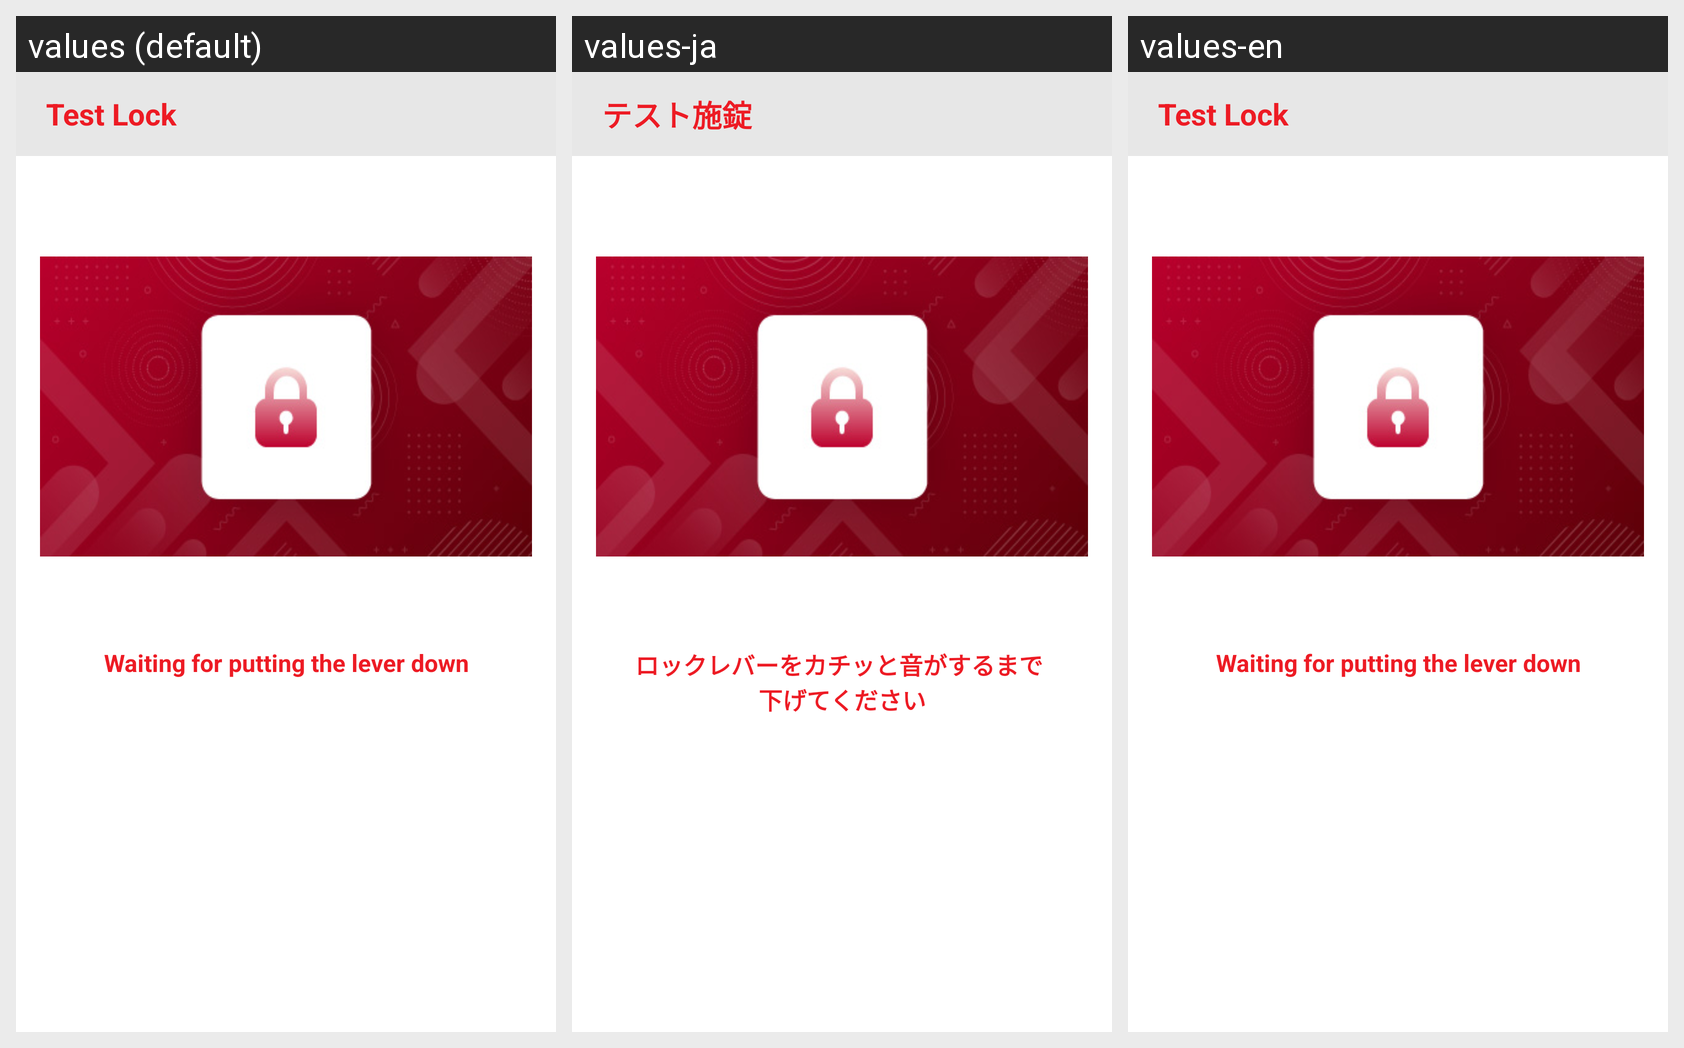

The Android screen above is rendered under several locales of the same app. Produce the string resources it draws, with the default and per-locale values.
Android screen res/layout/activity_manual_lock.xml rendered under 3 locales, left to right: values (default), values-ja, values-en. Device: Nexus 5 (rendered at 1080×1920; each locale shown at half size, 540×960, under a caption strip naming it); theme AppTheme.NoActionBar.
Strings drawn on this screen, with the default value and each locale's value (text and hints the layout hard-codes, and strings that could not be matched under every locale, appear in the picture but are not listed):

test_lock
  values: Test Lock
  values-ja: テスト施錠
  values-en: Test Lock

leverDownAlert
  values: Waiting for putting the lever down
  values-ja: ロックレバーをカチッと音がするまで 
      下げてください
  values-en: Waiting for putting the lever down
